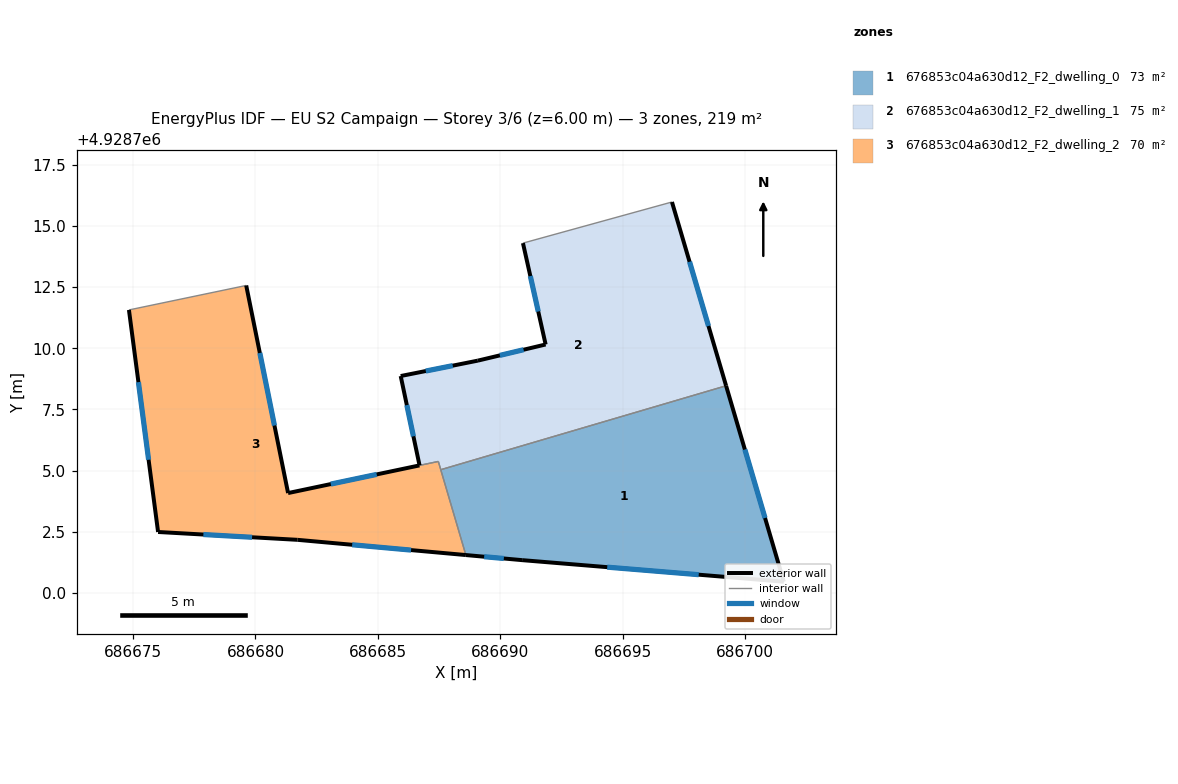
=== STOREY PLAN SPEC (per zone: floor XY polygon, exterior-wall plan segments, windows/doors) ===
zone 1: 676853c04a630d12_F2_dwelling_0  (72.9 m²)
  floor: (686701.58, 4928700.46) (686699.22, 4928708.47) (686687.57, 4928705.04) (686688.59, 4928701.55) (686690.89, 4928701.34)
  exterior wall: (686690.89, 4928701.34) – (686688.59, 4928701.55)  [2.3 m]
    window: (686690.14, 4928701.41) – (686689.34, 4928701.48)  [0.8 m²]
  exterior wall: (686699.22, 4928708.47) – (686701.58, 4928700.46)  [8.3 m]
    window: (686699.99, 4928705.86) – (686700.81, 4928703.07)  [3.1 m²]
  exterior wall: (686701.58, 4928700.46) – (686690.89, 4928701.34)  [10.7 m]
    window: (686698.10, 4928700.75) – (686694.37, 4928701.06)  [3.9 m²]
  interior walls: 2
zone 2: 676853c04a630d12_F2_dwelling_1  (75.2 m²)
  floor: (686699.22, 4928708.47) (686697.01, 4928715.97) (686690.93, 4928714.29) (686691.85, 4928710.15) (686689.08, 4928709.49) (686685.93, 4928708.86) (686686.70, 4928705.21) (686687.47, 4928705.38) (686687.57, 4928705.04)
  exterior wall: (686685.93, 4928708.86) – (686689.08, 4928709.49)  [3.2 m]
    window: (686686.96, 4928709.07) – (686688.06, 4928709.29)  [1.2 m²]
  exterior wall: (686689.08, 4928709.49) – (686691.85, 4928710.15)  [2.8 m]
    window: (686689.98, 4928709.71) – (686690.95, 4928709.94)  [1.0 m²]
  exterior wall: (686691.85, 4928710.15) – (686690.93, 4928714.29)  [4.2 m]
    window: (686691.55, 4928711.50) – (686691.23, 4928712.95)  [1.6 m²]
  exterior wall: (686697.01, 4928715.97) – (686699.22, 4928708.47)  [7.8 m]
    window: (686697.73, 4928713.53) – (686698.50, 4928710.91)  [2.9 m²]
  exterior wall: (686686.70, 4928705.21) – (686685.93, 4928708.86)  [3.7 m]
    window: (686686.45, 4928706.40) – (686686.18, 4928707.68)  [1.4 m²]
  interior walls: 4
zone 3: 676853c04a630d12_F2_dwelling_2  (70.5 m²)
  floor: (686688.59, 4928701.55) (686687.47, 4928705.37) (686686.70, 4928705.21) (686681.33, 4928704.08) (686679.62, 4928712.56) (686674.83, 4928711.56) (686676.02, 4928702.49) (686681.71, 4928702.17)
  exterior wall: (686688.59, 4928701.55) – (686681.71, 4928702.17)  [6.9 m]
    window: (686686.35, 4928701.75) – (686683.95, 4928701.97)  [2.5 m²]
  exterior wall: (686681.71, 4928702.17) – (686676.02, 4928702.49)  [5.7 m]
    window: (686679.86, 4928702.28) – (686677.87, 4928702.39)  [2.1 m²]
  exterior wall: (686676.02, 4928702.49) – (686674.83, 4928711.56)  [9.1 m]
    window: (686675.63, 4928705.44) – (686675.22, 4928708.61)  [3.4 m²]
  exterior wall: (686679.62, 4928712.56) – (686681.33, 4928704.08)  [8.7 m]
    window: (686680.18, 4928709.81) – (686680.77, 4928706.84)  [3.2 m²]
  exterior wall: (686681.33, 4928704.08) – (686686.70, 4928705.21)  [5.5 m]
    window: (686683.08, 4928704.45) – (686684.95, 4928704.85)  [2.0 m²]
  interior walls: 4

=== DERIVED (storey summary) ===
Building: EU S2 Campaign
Storey: 3 of 6  (floor level z = 6.00 m)
Storey gross floor area: 218.6 m²
Zones on this storey: 3
  - 676853c04a630d12_F2_dwelling_0: floor 72.9 m²; exterior wall 21.4 m (64.1 m²); 3 window(s) 7.8 m²; WWR 12.2%
  - 676853c04a630d12_F2_dwelling_1: floor 75.2 m²; exterior wall 21.9 m (65.6 m²); 5 window(s) 8.0 m²; WWR 12.2%
  - 676853c04a630d12_F2_dwelling_2: floor 70.5 m²; exterior wall 35.9 m (107.7 m²); 5 window(s) 13.2 m²; WWR 12.2%
Zone adjacency (shared interzone walls):
  - 676853c04a630d12_F2_dwelling_0 ↔ 676853c04a630d12_F2_dwelling_1
  - 676853c04a630d12_F2_dwelling_0 ↔ 676853c04a630d12_F2_dwelling_2
  - 676853c04a630d12_F2_dwelling_1 ↔ 676853c04a630d12_F2_dwelling_2